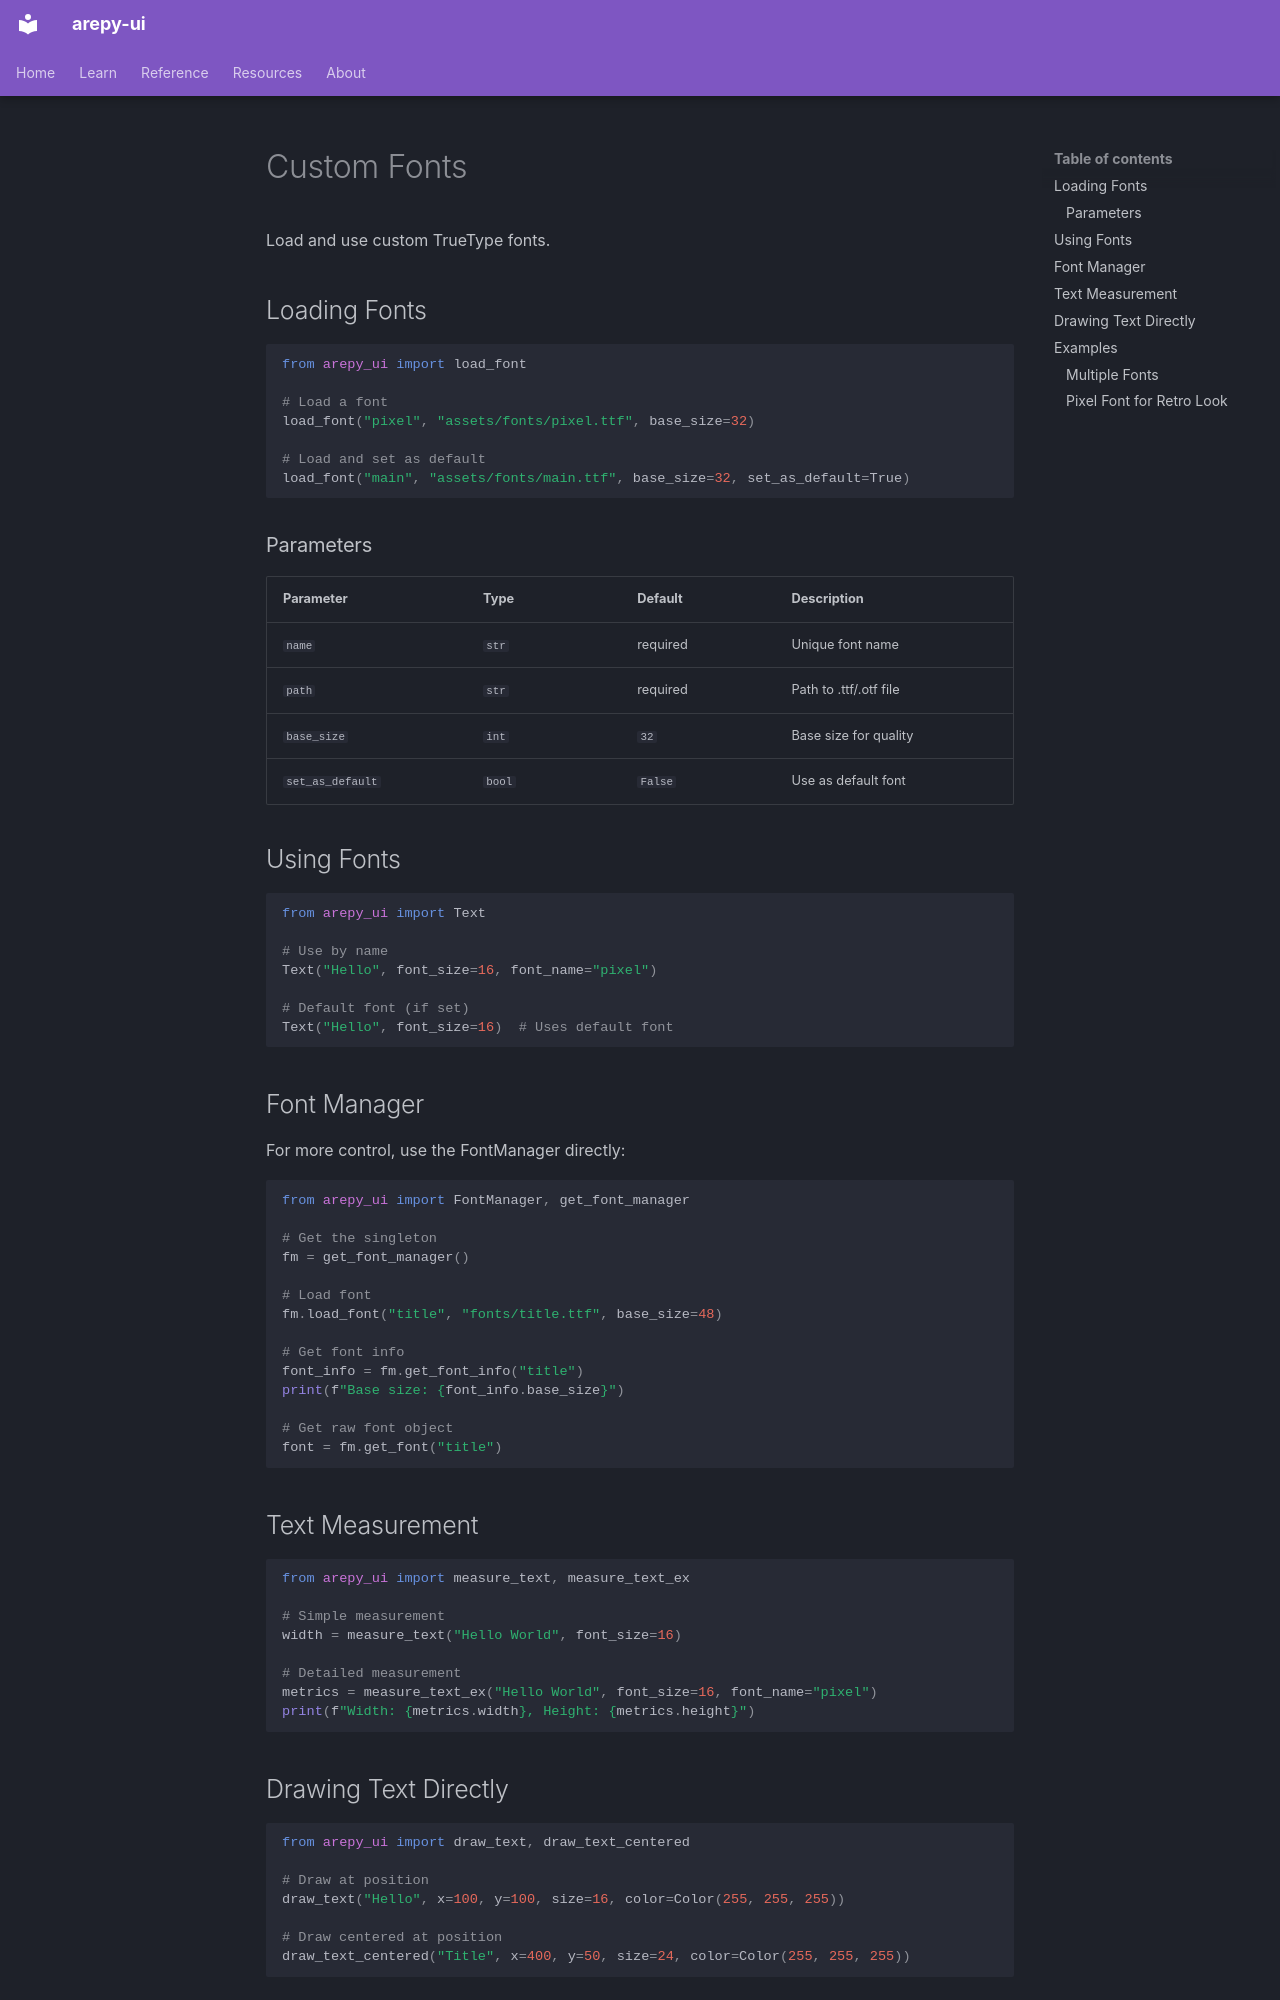

repository: Scr44gr/arepy-ui · page: features/fonts/index.html · generator: mkdocs

# Custom Fonts

Load and use custom TrueType fonts.

## Loading Fonts

```python
from arepy_ui import load_font

# Load a font
load_font("pixel", "assets/fonts/pixel.ttf", base_size=32)

# Load and set as default
load_font("main", "assets/fonts/main.ttf", base_size=32, set_as_default=True)
```

### Parameters

| Parameter | Type | Default | Description |
|-----------|------|---------|-------------|
| `name` | `str` | required | Unique font name |
| `path` | `str` | required | Path to .ttf/.otf file |
| `base_size` | `int` | `32` | Base size for quality |
| `set_as_default` | `bool` | `False` | Use as default font |

## Using Fonts

```python
from arepy_ui import Text

# Use by name
Text("Hello", font_size=16, font_name="pixel")

# Default font (if set)
Text("Hello", font_size=16)  # Uses default font
```

## Font Manager

For more control, use the FontManager directly:

```python
from arepy_ui import FontManager, get_font_manager

# Get the singleton
fm = get_font_manager()

# Load font
fm.load_font("title", "fonts/title.ttf", base_size=48)

# Get font info
font_info = fm.get_font_info("title")
print(f"Base size: {font_info.base_size}")

# Get raw font object
font = fm.get_font("title")
```

## Text Measurement

```python
from arepy_ui import measure_text, measure_text_ex

# Simple measurement
width = measure_text("Hello World", font_size=16)

# Detailed measurement
metrics = measure_text_ex("Hello World", font_size=16, font_name="pixel")
print(f"Width: {metrics.width}, Height: {metrics.height}")
```

## Drawing Text Directly

```python
from arepy_ui import draw_text, draw_text_centered

# Draw at position
draw_text("Hello", x=100, y=100, size=16, color=Color(255, 255, 255))

# Draw centered at position
draw_text_centered("Title", x=400, y=50, size=24, color=Color(255, 255, 255))
```

## Examples
